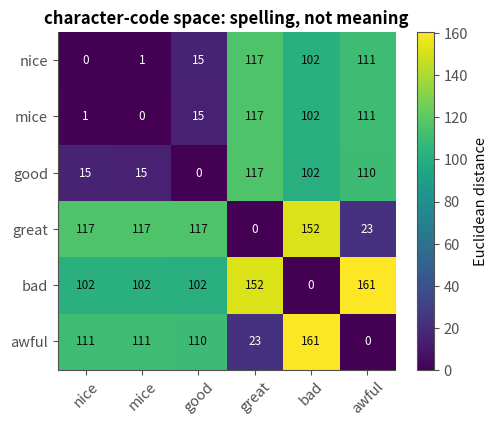
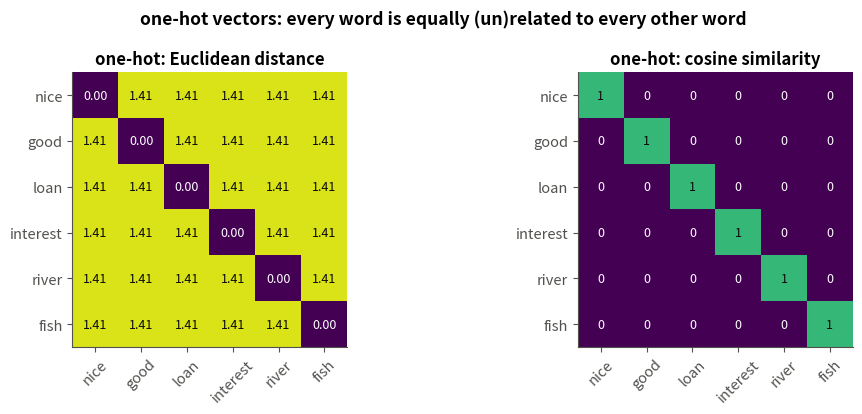
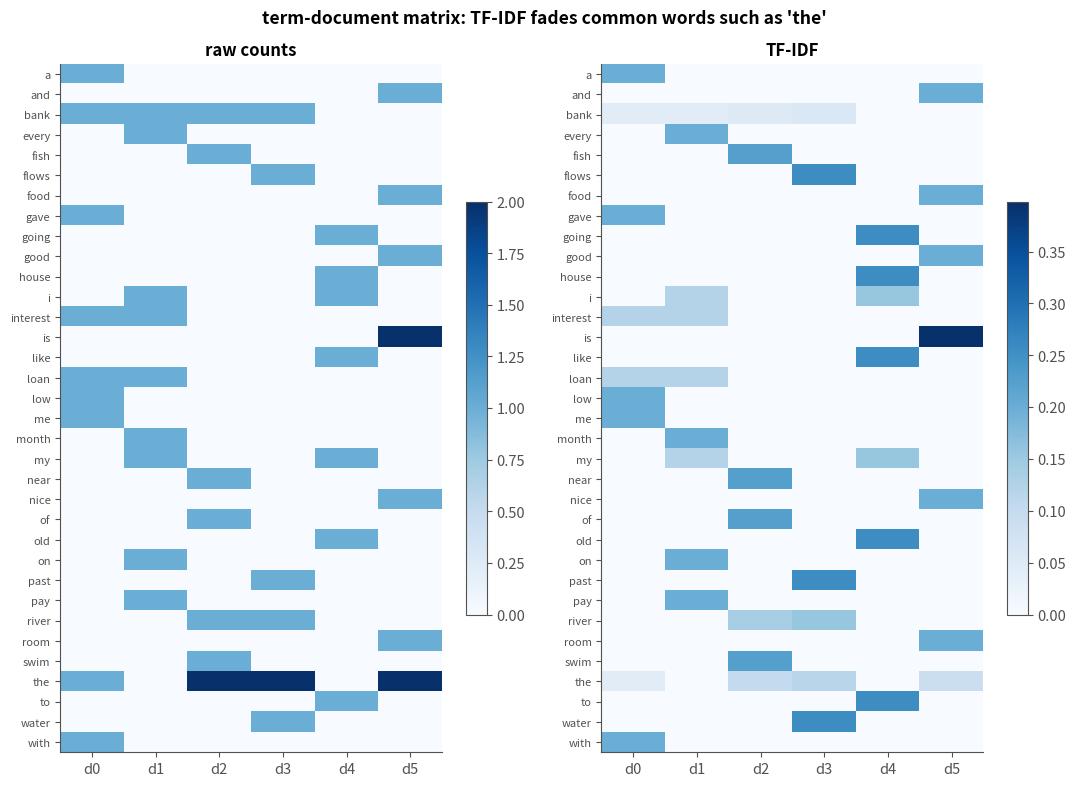
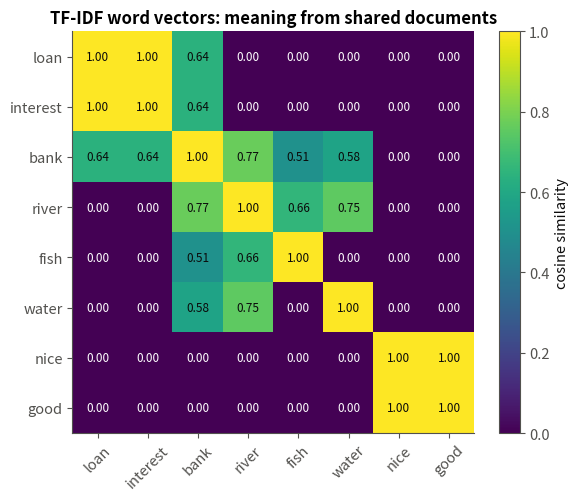
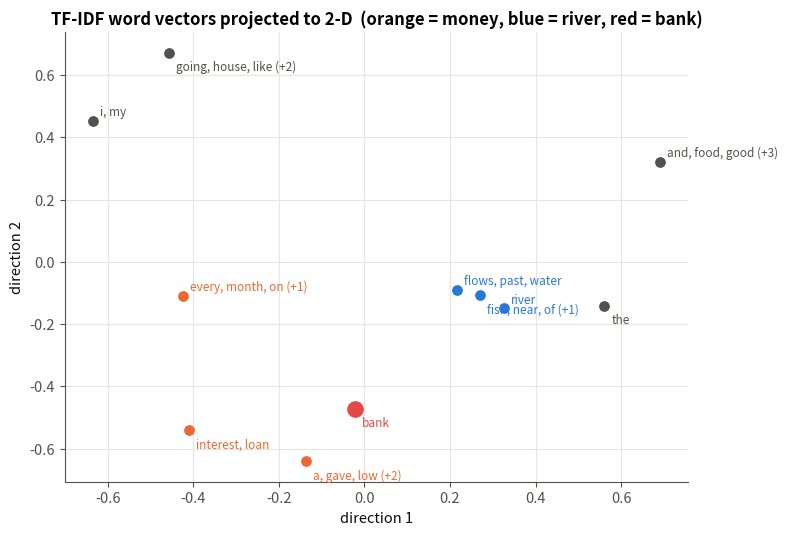

These charts were generated, in order, by the following Python code:
# -*- coding: utf-8 -*-

"""
01 · Text to Numbers: One-Hot Encoding and TF-IDF

Python-script version of 01_one_hot_and_tfidf.ipynb.
Run:  python 01_one_hot_and_tfidf.py
(each figure opens in a window; close it to continue)
"""

# Module 03 – Text to Numbers and Word Embeddings · Notebook 1 of 9
# Course notes: page 8, "How to convert text to numbers? … One-hot, TF-IDF … 1-hot encoding:
# distance between nice & good same as nice & bad. All equidistant. Cannot capture meaning"
# and page 9 (TF(w_i,d_j), IDF(w_i,D))
#
# Every network in modules 01–02 eats numbers. Text is not numbers. Before we can build
# word2vec, RNNs or GPT, we need a way to turn words and documents into vectors – and the kind
# of vector we choose decides what the network can possibly learn.
#
# This notebook tries the three simplest ideas, in the order the notes discuss them, and finds
# out exactly what each one gets wrong:
#
#   #  |  Idea  |  What goes wrong
#   1  |  Store the characters (like a hard disk does)  |  different lengths; spelling ≠ meaning
#   2  |  One-hot vectors  |  every word is equally far from every other word
#   3  |  TF-IDF document vectors  |  better: words get described by where they appear, but vectors are huge and ignore word order
#
# That last observation – describe a word by where it appears – is the seed of everything in
# this module.

# ==============================================================================
# 0 · Setup
# ==============================================================================

import numpy as np
import matplotlib.pyplot as plt
from matplotlib.colors import ListedColormap

# ---------- one consistent, clean plotting style for the whole notebook ----------
C = dict(blue="#2a78d6", orange="#eb6834", aqua="#1baf7a", yellow="#eda100",
         magenta="#e87ba4", green="#008300", violet="#6250d6", red="#e34948",
         ink="#0b0b0b", muted="#52514e", grid="#e6e5e1")
plt.rcParams.update({
    "figure.dpi": 110, "figure.facecolor": "white", "axes.facecolor": "white",
    "axes.edgecolor": C["muted"], "axes.labelcolor": C["ink"], "axes.titleweight": "bold",
    "axes.titlesize": 12, "axes.labelsize": 10.5, "axes.spines.top": False, "axes.spines.right": False,
    "axes.grid": True, "grid.color": C["grid"], "grid.linewidth": 0.8,
    "xtick.color": C["muted"], "ytick.color": C["muted"], "legend.frameon": False,
    "lines.linewidth": 2.0, "font.size": 10.5,
    "axes.prop_cycle": plt.cycler(color=[C[k] for k in
                       ["blue", "orange", "aqua", "yellow", "magenta", "green", "violet", "red"]]),
})
np.set_printoptions(precision=4, suppress=True)
from collections import Counter

# ==============================================================================
# 1 · The variables
# ==============================================================================
#
#   Symbol  |  Meaning  |  Example
#   token  |  one word after splitting a sentence  |  `"bank"`
#   vocabulary  |  the list of all different tokens we have seen  |  `["bank", "fish", ...]`
#   n  |  vocabulary size  |  30
#   w_i  |  the i-th word of the vocabulary  |  w_3= `"bank"`
#   x^((w))  |  one-hot vector of word w: length n, a single 1 at the word's index  |  (0,0,1,0,...)
#   D= d_1,...,d_m  |  a collection (corpus) of m documents  |  6 short documents
#   count(w,d)  |  how many times w occurs in document d  |  2
#   lvert drvert  |  length of document d (number of tokens)  |  7
#   TF(w,d)  |  term frequency: how important w is inside d  |  2/7
#   df(w)  |  document frequency: in how many documents w appears  |  3
#   IDF(w,D)  |  inverse document frequency: how rare (informative) w is across the corpus  |  –
#   cos(a,b)  |  cosine similarity =(a·b)/(‖ a‖ ‖ b‖): 1 = same direction, 0 = unrelated  |  –
#
# ==============================================================================
# 2 · Idea 1: store the characters
# ==============================================================================
#
# The notes' first thought: "Store each char individually like a hard disk." Each character
# becomes its byte code (`'a'` = 97, …). Problem 1 is immediately visible: words have
# different lengths, but a network layer needs a fixed input size.

words = ["i", "like", "going", "to", "my", "old", "house"]    # the sentence from the notes
codes = {w: list(w.encode("ascii")) for w in words}            # each character → its byte value
for w, c in codes.items():
    print(f"{w:<6} → {c}   ({len(c)} numbers)")

# The fix in the notes: "Take longest input, rest pad with 0s." Every word becomes a vector of
# the same length L_max by appending zeros.

def char_vector(word, length):
    """Byte codes of the word, padded with zeros up to `length`."""
    c = list(word.encode("ascii"))
    return np.array(c + [0] * (length - len(c)), dtype=float)

L_max = max(len(w) for w in words)
X_chars = np.array([char_vector(w, L_max) for w in words])
print("padded length =", L_max, "\n", X_chars.astype(int))

# Two new problems:
# * "New longer word → need to change architecture again" (notes). `"neighbourhood"` does not
#   fit in 5 slots.
# * Spelling is not meaning. Let us measure distances between a few words in this character
#   space.

probe = ["nice", "mice", "good", "great", "bad", "awful"]
L_p = max(map(len, probe))
P = np.array([char_vector(w, L_p) for w in probe])
dist_chars = np.linalg.norm(P[:, None, :] - P[None, :, :], axis=-1)   # all pairwise Euclidean distances
print(f"distance(nice, mice) = {dist_chars[0, 1]:.1f}   ← closest pair, but unrelated meanings")
print(f"distance(nice, good) = {dist_chars[0, 2]:.1f}")
print(f"distance(nice, bad)  = {dist_chars[0, 4]:.1f}")

#  Plot: all pairwise distances. In character space `nice` is closest to `mice` – the
#  representation knows nothing about meaning.

fig, ax = plt.subplots(figsize=(5.2, 4.3))
im = ax.imshow(dist_chars, cmap="viridis")
ax.set_xticks(range(len(probe)), probe, rotation=45); ax.set_yticks(range(len(probe)), probe)
for (i, j), v in np.ndenumerate(dist_chars):
    ax.text(j, i, f"{v:.0f}", ha="center", va="center", fontsize=8.5, color="white" if v < dist_chars.max() / 2 else C["ink"])
plt.colorbar(im, ax=ax, label="Euclidean distance")
ax.set_title("character-code space: spelling, not meaning"); ax.grid(False)
plt.tight_layout(); plt.show()

# ==============================================================================
# 3 · A small corpus to work with
# ==============================================================================
#
# Six tiny documents: two about money, two about a river, and two everyday sentences. The word
# "bank" appears in both the money and the river documents – remember it.

docs = [
    "the bank gave me a loan with low interest",
    "i pay interest on my bank loan every month",
    "fish swim near the bank of the river",
    "the river water flows past the bank",
    "i like going to my old house",
    "the food is nice and the room is good",
]
print(len(docs), "documents")

# Tokenise and build the vocabulary. Tokenising here just means lower-casing and splitting on
# spaces (real systems also handle punctuation, sub-words, …). The vocabulary is the sorted
# list of distinct tokens; `index` maps each word to its position i.

tokens = [d.lower().split() for d in docs]              # list of token lists
vocab = sorted({w for t in tokens for w in t})           # distinct words, alphabetical
index = {w: i for i, w in enumerate(vocab)}              # word → position i
n = len(vocab)
print(f"n = {n} distinct words:\n{vocab}")

# ==============================================================================
# 4 · Idea 2: one-hot vectors
# ==============================================================================
#
# Each word w_i becomes a vector of length n that is 0 everywhere except a 1 at position i:
#
#     x^((w_i))=(0,...,0,1_position i,0,...,0)
#
# It is the simplest possible code: no information about the word except which word it is. We
# build it as a tiny class in two cells.
#
# --- 4.1 · Fitting = remembering the vocabulary ---
# `fit` only stores the word list and its index map. There is nothing to "learn" – that is
# exactly the weakness we are about to measure.

class OneHotEncoder:
    """Turns words into one-hot vectors of length n (the vocabulary size)."""

    def fit(self, token_lists):
        self.vocab = sorted({w for t in token_lists for w in t})
        self.index = {w: i for i, w in enumerate(self.vocab)}
        self.n = len(self.vocab)
        return self

# --- 4.2 · Transforming a word ---
# Create a zero vector of length n and put a 1 at the word's index. A word never seen during
# `fit` raises an error – one-hot vectors cannot represent new words (another weakness).

def transform(self, word):
    x = np.zeros(self.n)
    x[self.index[word]] = 1.0          # the single 1
    return x

OneHotEncoder.transform = transform

enc = OneHotEncoder().fit(tokens)
print("x(bank) =", enc.transform("bank").astype(int))
print("x(loan) =", enc.transform("loan").astype(int))

# --- 4.3 · Measuring meaning: every pair is equally far apart ---
# For two different words, the vectors have their 1s in different places, so
#
#     ‖ x^((a))-x^((b))‖=sqrt1^2+1^2=sqrt2≈1.414, x^((a))·x^((b))=0  cos=0.
#
# No matter which two words we pick. The notes: "distance between nice & good same as nice &
# bad. All equidistant. Cannot capture meaning."

probe = ["nice", "good", "loan", "interest", "river", "fish"]
Xp = np.array([enc.transform(w) for w in probe])
dist_onehot = np.linalg.norm(Xp[:, None, :] - Xp[None, :, :], axis=-1)
cos_onehot = Xp @ Xp.T                                  # vectors have length 1, so dot = cosine
print("distance(nice, good) =", dist_onehot[0, 1].round(3), "  distance(nice, river) =", dist_onehot[0, 4].round(3))
print("cosine  (nice, good) =", cos_onehot[0, 1], "     cosine  (nice, river) =", cos_onehot[0, 4])

#  Plot: distances (left) and cosine similarities (right) between six words. Every off-
#  diagonal cell is identical.

fig, axs = plt.subplots(1, 2, figsize=(10.5, 4.2))
for ax, M, title, fmt in [(axs[0], dist_onehot, "one-hot: Euclidean distance", "{:.2f}"),
                          (axs[1], cos_onehot, "one-hot: cosine similarity", "{:.0f}")]:
    im = ax.imshow(M, cmap="viridis", vmin=0, vmax=max(1.5, M.max()))
    ax.set_xticks(range(len(probe)), probe, rotation=45); ax.set_yticks(range(len(probe)), probe)
    for (i, j), v in np.ndenumerate(M):
        ax.text(j, i, fmt.format(v), ha="center", va="center", fontsize=9, color="white" if v < 0.75 else C["ink"])
    ax.set_title(title); ax.grid(False)
fig.suptitle("one-hot vectors: every word is equally (un)related to every other word", fontweight="bold")
plt.tight_layout(); plt.show()

# Also: the vector length grows with the vocabulary (n≈10^5 for English) while carrying just
# one bit of useful information.
#
# ==============================================================================
# 5 · From words to documents: bag of words
# ==============================================================================
#
# A document can be turned into a vector by adding up the one-hot vectors of its words. Entry
# i is then count(w_i,d). Stacking the document vectors as columns gives the term–document
# matrix (n words × m documents).

def count_matrix(token_lists, index):
    """C[i, j] = how many times word i occurs in document j."""
    Cm = np.zeros((len(index), len(token_lists)))
    for j, toks in enumerate(token_lists):
        for w, c in Counter(toks).items():          # Counter counts each word in the document
            Cm[index[w], j] = c
    return Cm

counts = count_matrix(tokens, index)
print("term-document matrix:", counts.shape, "(words × documents)")
print("column for document 1 (non-zero entries):", {vocab[i]: int(c) for i, c in enumerate(counts[:, 1]) if c})

# ==============================================================================
# 6 · Idea 3: TF-IDF
# ==============================================================================
#
# Raw counts favour frequent but meaningless words such as "the". TF-IDF multiplies two
# factors:
#
# Term frequency – how important w is within document d (notes, page 9):
#
#     TF(w,d)=(count(w,d))/(lvert drvert)
#
# Inverse document frequency – how rare w is across the corpus. The notes write the simplest
# form, IDF(w,D)=1/(df(w)); the version used in practice takes a logarithm so that the effect
# is gentler:
#
#     IDF_notes(w,D)=1/(df(w)), IDF(w,D)=logm/(df(w))
#
#     TFIDF(w,d)=TF(w,d)×IDF(w,D)
#
# Intuition: a word scores high in a document if it is frequent there but rare elsewhere –
# exactly the words that tell you what the document is about. A word in every document gets
# log(m/m)=0.
#
# --- 6.1 · Term frequency ---
# Divide each column of the count matrix by that document's length. `counts.sum(axis=0)` gives
# the lengths; broadcasting divides every column by its own length.

doc_len = counts.sum(axis=0)                 # |d_j| for every document
TF = counts / doc_len                        # TF(w, d) = count / length
print("document lengths:", doc_len.astype(int))
print("TF(interest, doc 1) =", TF[index["interest"], 1].round(3), "= 1 /", int(doc_len[1]))

# --- 6.2 · Document frequency and IDF ---
# `(counts > 0).sum(axis=1)` counts, for every word, the documents in which it appears at
# least once. We compute both IDF versions to compare them.

m = len(docs)
df = (counts > 0).sum(axis=1)                # df(w): number of documents containing w
IDF_notes = 1.0 / df                         # notes' version
IDF = np.log(m / df)                         # standard version
for w in ["the", "bank", "interest", "fish"]:
    i = index[w]
    print(f"{w:<9} df = {df[i]}   IDF_notes = {IDF_notes[i]:.3f}   IDF = log({m}/{df[i]}) = {IDF[i]:.3f}")

# --- 6.3 · Put them together ---
# `IDF[:, None]` turns the IDF vector into a column so it multiplies every row (word) of the
# TF matrix.

TFIDF = TF * IDF[:, None]                    # TF-IDF(w, d) for every word and document
top = np.argsort(-TFIDF, axis=0)[:3]         # 3 highest-scoring words per document
for j in range(m):
    print(f"doc {j}: top words = {[vocab[i] for i in top[:, j]]}")

# Two effects are visible. `the` (in 4 of 6 documents) never makes a top list – its IDF is
# low. And the top words are the ones unique to each document: content words such as fish,
# swim, water, house – but in such a tiny corpus also fillers like a and me, because they
# happen to occur in only one document. In a real corpus with thousands of documents those
# fillers appear almost everywhere and their IDF drops to nearly 0.
#
#  Plot: raw counts vs TF-IDF for every word (rows) and document (columns).

fig, axs = plt.subplots(1, 2, figsize=(11, 8))
for ax, M, title in [(axs[0], counts, "raw counts"), (axs[1], TFIDF, "TF-IDF")]:
    im = ax.imshow(M, cmap="Blues", aspect="auto")
    ax.set_yticks(range(n), vocab, fontsize=8); ax.set_xticks(range(m), [f"d{j}" for j in range(m)])
    ax.set_title(title); ax.grid(False); plt.colorbar(im, ax=ax, shrink=0.6)
fig.suptitle("term-document matrix: TF-IDF fades common words such as 'the'", fontweight="bold")
plt.tight_layout(); plt.show()

# ==============================================================================
# 7 · Reading the matrix the other way: words as vectors
# ==============================================================================
#
# So far the columns were document vectors. Now read the rows: row i describes word w_i by
# which documents it appears in. The notes: "Words related to finance will have non-zero
# values in finance documents."
#
# That is a big step beyond one-hot: two words get similar vectors if they appear in similar
# documents.

W_vec = TFIDF.copy()                                             # one row per word, one column per document
norms = np.linalg.norm(W_vec, axis=1, keepdims=True)
W_unit = W_vec / np.where(norms == 0, 1, norms)                 # unit length, so dot product = cosine
cos_tfidf = W_unit @ W_unit.T

probe = ["loan", "interest", "bank", "river", "fish", "water", "nice", "good"]
pi = [index[w] for w in probe]
for a, b in [("loan", "interest"), ("river", "fish"), ("bank", "loan"), ("bank", "river"), ("loan", "fish")]:
    print(f"cos({a}, {b}) = {cos_tfidf[index[a], index[b]]:.2f}")

#  Plot: cosine similarity between word vectors taken from the TF-IDF rows. Money words
#  cluster, river words cluster, and "bank" is similar to both – one vector has to serve two
#  meanings.

S = cos_tfidf[np.ix_(pi, pi)]
fig, ax = plt.subplots(figsize=(6, 5))
im = ax.imshow(S, cmap="viridis", vmin=0, vmax=1)
ax.set_xticks(range(len(probe)), probe, rotation=45); ax.set_yticks(range(len(probe)), probe)
for (i, j), v in np.ndenumerate(S):
    ax.text(j, i, f"{v:.2f}", ha="center", va="center", fontsize=8.5, color="white" if v < 0.5 else C["ink"])
plt.colorbar(im, ax=ax, label="cosine similarity"); ax.grid(False)
ax.set_title("TF-IDF word vectors: meaning from shared documents")
plt.tight_layout(); plt.show()

# --- A 2-D picture of the word vectors ---
# Each word vector has m=6 numbers. To draw it we squash 6-D to 2-D with the SVD (the best 2-D
# linear projection, also called PCA): `np.linalg.svd` finds the two directions along which
# the word vectors vary most, and we keep the coordinates along them.

centered = W_unit - W_unit.mean(axis=0)
Usvd, Ssvd, _ = np.linalg.svd(centered, full_matrices=False)
coords = Usvd[:, :2] * Ssvd[:2]                                   # 2-D coordinates of every word
print(f"the first 2 directions keep {100 * (Ssvd[:2] ** 2).sum() / (Ssvd ** 2).sum():.0f}% of the variation")

#  Plot: every word placed by its 2-D coordinates and coloured by topic. Words that occur in
#  exactly the same documents get identical vectors, so they land on the same spot; we group
#  them under one label.

topic = {**{w: C["orange"] for w in ["loan", "interest", "pay", "month", "every", "gave", "low", "with", "me", "a"]},
         **{w: C["blue"] for w in ["river", "fish", "swim", "water", "flows", "past", "near", "of"]},
         "bank": C["red"]}
groups = {}                                                       # identical points → one label
for w, (x0, y0) in zip(vocab, coords):
    groups.setdefault((round(x0, 3), round(y0, 3)), []).append(w)
fig, ax = plt.subplots(figsize=(8, 5.5))
for g_i, ((x0, y0), ws) in enumerate(groups.items()):
    col = topic.get(ws[0], C["muted"])
    ax.scatter(x0, y0, color=col, s=120 if "bank" in ws else 45, zorder=3)
    label = ", ".join(ws) if len(ws) <= 3 else ", ".join(ws[:3]) + f" (+{len(ws) - 3})"
    ax.annotate(label, (x0, y0), textcoords="offset points", xytext=(5, 4 if g_i % 2 else -13), fontsize=8.5, color=col)
ax.set_title("TF-IDF word vectors projected to 2-D  (orange = money, blue = river, red = bank)")
ax.set_xlabel("direction 1"); ax.set_ylabel("direction 2")
plt.tight_layout(); plt.show()

# ==============================================================================
# 8 · What TF-IDF still cannot do
# ==============================================================================
#
# 1. Huge, sparse vectors. A word vector has one entry per document (millions on the web),
#    almost all zero.
# 2. One vector per word. "bank" (river) and "bank" (money) share a single vector – the notes
#    call this the word-to-vector limitation.
# 3. Word order is lost. A document is a bag of words:

a = Counter("dog bites man".split())
b = Counter("man bites dog".split())
print("bag of words identical?", a == b, " → same vector, opposite meanings")

# 4. Dimensions mean "documents", not properties. Column 3 of the matrix means "appears in
#    document 3"; it does not mean anything like royal or edible.
#
# The next notebook keeps the good idea (describe a word by its surroundings) but uses
# neighbouring words instead of whole documents – and then compresses the result into short,
# dense vectors.
#
# ==============================================================================
# 9 · Summary
# ==============================================================================
#
#   Representation  |  Vector length  |  Captures meaning?  |  Main problem
#   characters (padded)  |  longest word  |  spelling only  |  variable length; `nice` ≈ `mice`
#   one-hot  |  n (vocabulary)  |  all words equidistant (sqrt2)  |  no similarity at all
#   bag of words / TF-IDF (documents)  |  n  |  –  |  ignores order
#   TF-IDF rows (words)  |  m (documents)  |  partly: shared documents  |  sparse, huge, one vector per word
#
# Key formulas: TF(w,d)=(count(w,d))/(lvert drvert), IDF(w,D)=logm/(df(w)) (notes:
# dfrac1df(w)), TFIDF=TF×IDF.
#
# --- Try it yourself ---
# 1. Replace `IDF` by `IDF_notes` in section 6.3. Which words move up or down the rankings?
# 2. Add a document "the bank charged a fee" and recompute. Does `bank` move closer to the
#    money words?
# 3. Compute the cosine similarity between the six document vectors (columns of `TFIDF`).
#    Which documents are most similar?
# 4. Why does `the` get IDF=log(6/4)>0 here, but would get almost 0 in a real corpus?
#
# Next → `02 - Distributional Semantics and Co-occurrence`
